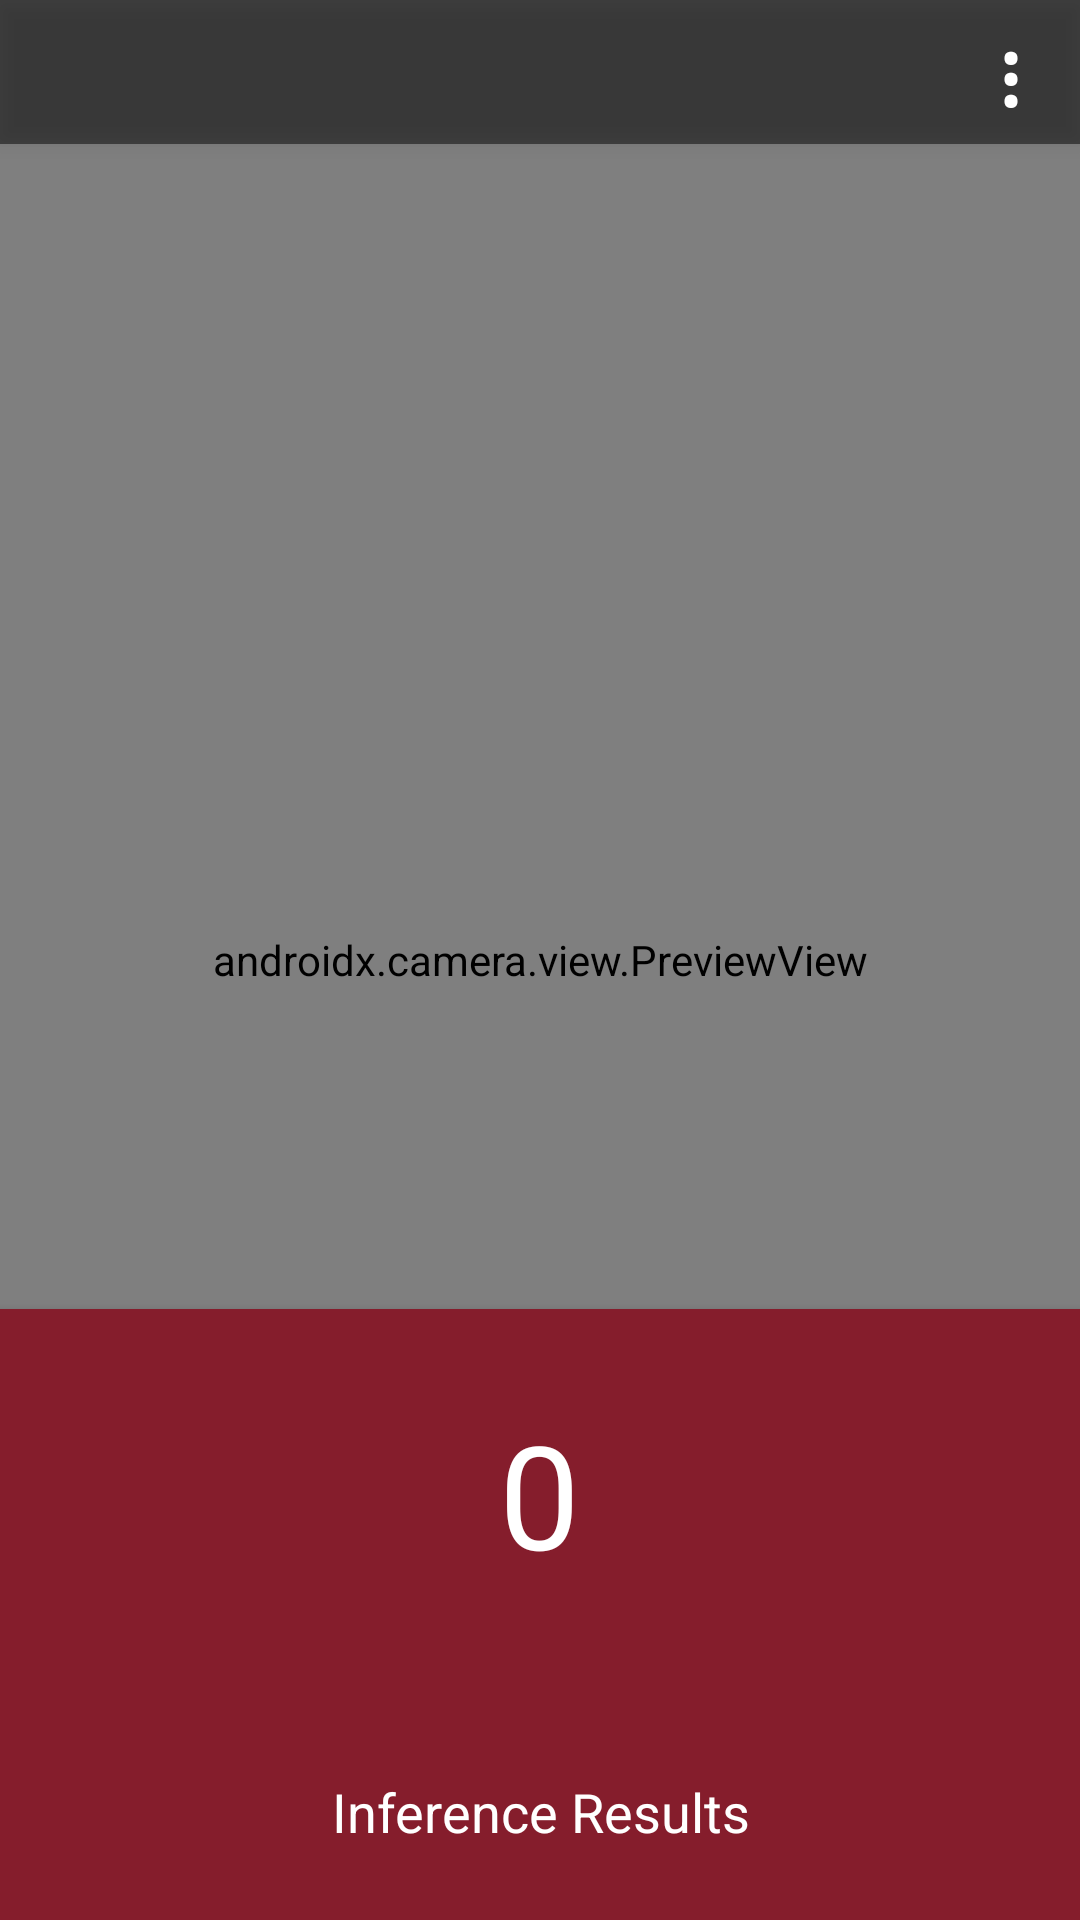

Android layout source for this screen:
<!-- AndroidManifest.xml: activity theme Theme.AppCompat.Light.NoActionBar -->
<!-- res/layout/activity_main.xml -->
<?xml version="1.0" encoding="utf-8"?>
<FrameLayout xmlns:android="http://schemas.android.com/apk/res/android"
    android:layout_width="match_parent"
    android:layout_height="match_parent">

    

    

    <androidx.camera.view.PreviewView
        android:id="@+id/previewView"
        android:layout_width="match_parent"
        android:layout_height="match_parent"
        android:layout_gravity="center">

    </androidx.camera.view.PreviewView>

    <com.example.test_camera.BoundingBoxOverlay
        android:id="@+id/boundingBoxOverlay"
        android:layout_width="match_parent"
        android:layout_height="match_parent"
        android:background="@android:color/transparent"
        android:visibility="gone"/>

    
    <LinearLayout
        android:layout_width="match_parent"
        android:layout_height="wrap_content"
        android:layout_gravity="bottom"
        android:background="#851D2C"
        android:elevation="4dp"
        android:gravity="center"
        android:orientation="vertical"
        android:padding="16dp">


        <TextView
            android:id="@+id/speed_field"
            android:layout_width="wrap_content"
            android:layout_height="91dp"
            android:background="@android:color/transparent"
            android:gravity="center"
            android:padding="8dp"
            android:textColor="@android:color/white"
            android:text="0"
            android:textSize="48sp" />

        <TextView
            android:id="@+id/errrorTextView"
            android:layout_width="match_parent"
            android:layout_height="wrap_content"
            android:gravity="center"
            android:padding="8dp"
            android:textColor="@android:color/white"
            android:textSize="18sp" />

        <TextView
            android:id="@+id/resultTextView"
            android:layout_width="match_parent"
            android:layout_height="wrap_content"
            android:gravity="center"
            android:padding="8dp"
            android:text="Inference Results"
            android:textColor="@android:color/white"
            android:textSize="18sp" />

    </LinearLayout>

    <LinearLayout
        android:layout_width="match_parent"
        android:layout_height="wrap_content"
        android:layout_gravity="top"
        android:background="@android:drawable/screen_background_dark_transparent"
        android:elevation="4dp"
        android:gravity="center"
        android:orientation="vertical"
        android:padding="0dp">

        <Button
            android:id="@+id/optionsButton"
            android:layout_width="46dp"
            style="@android:style/Widget.Material.Button.Borderless"
            android:layout_height="wrap_content"
            android:layout_gravity="top|end"
            android:layout_marginTop="0dp"
            android:layout_marginEnd="0dp"
            android:background="@android:color/transparent"
            android:text="⋮"
            android:textColor="@android:color/white"
            android:textSize="30dp" />
    </LinearLayout>
</FrameLayout>
<!-- resources referenced by this layout -->
<resources>

</resources>
